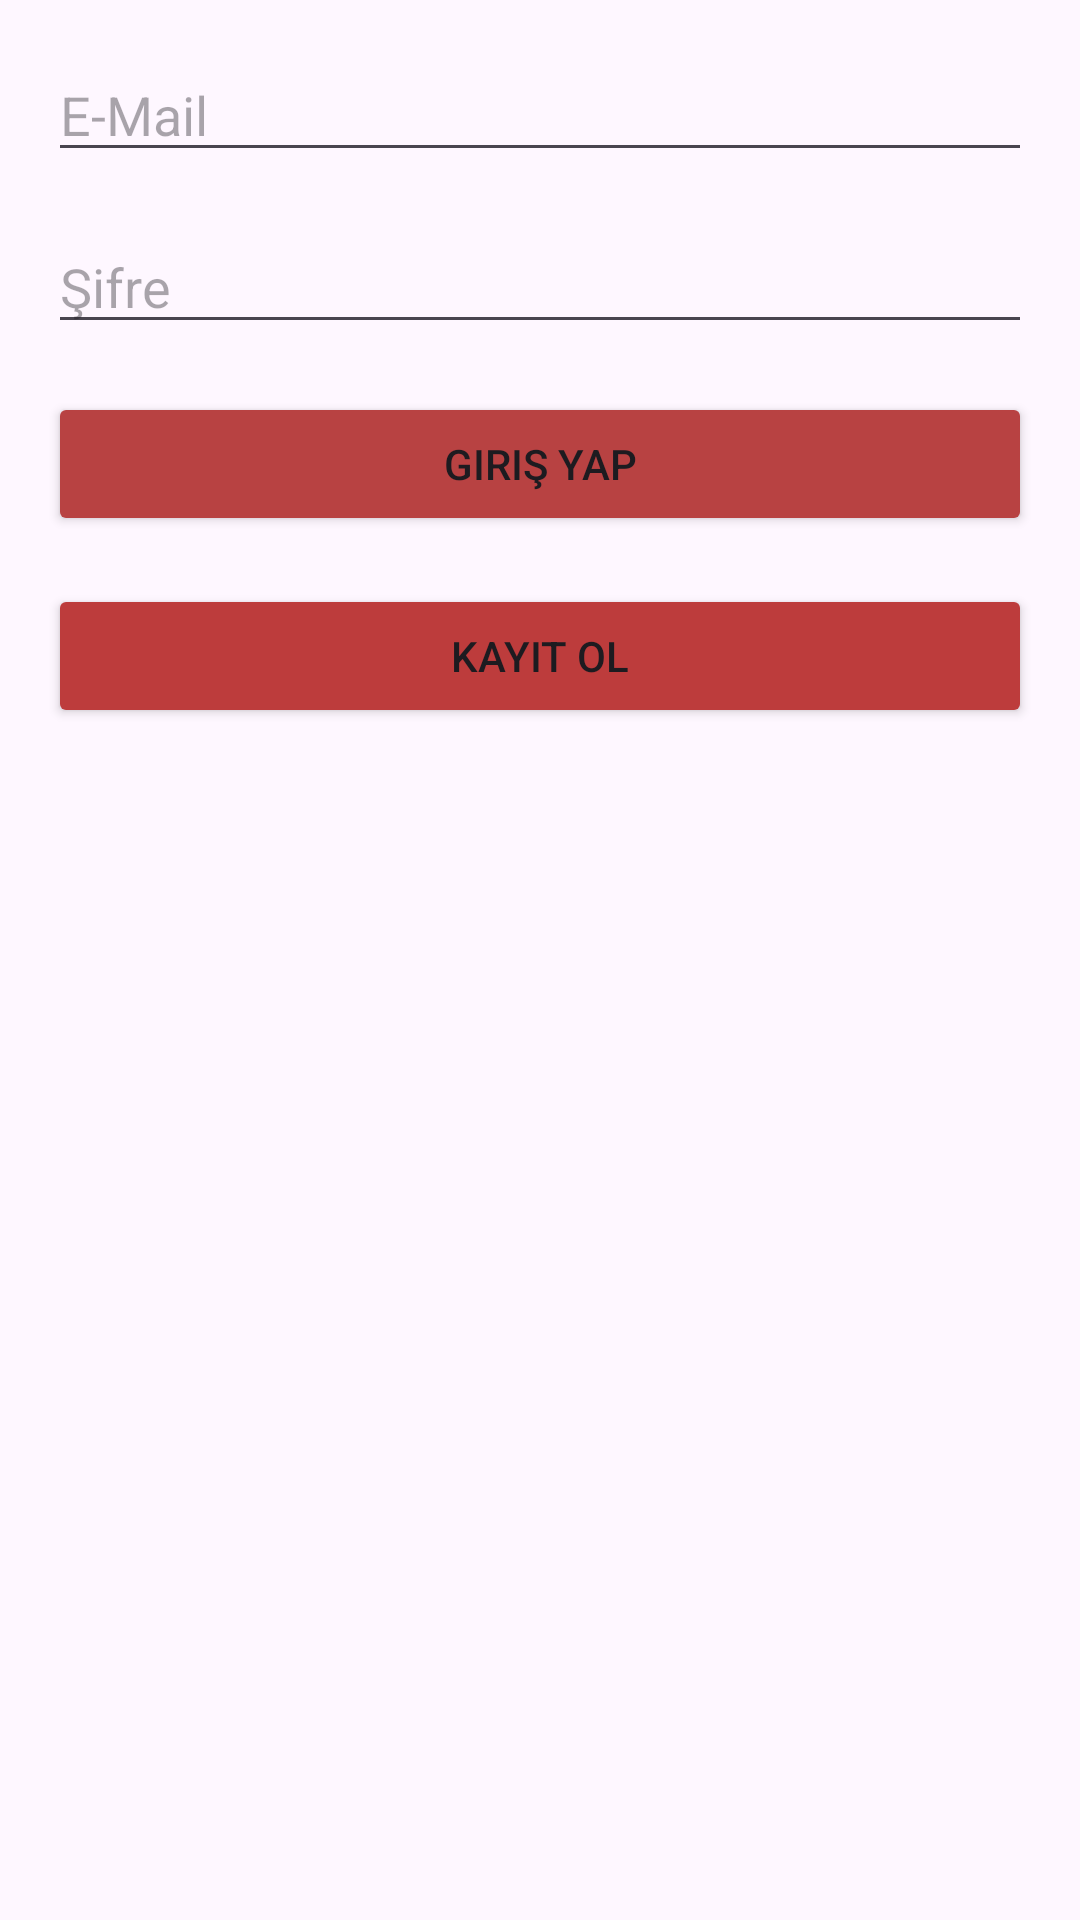

This screen was rendered from an Android layout file. Write that file and the resources it references.
<!-- AndroidManifest.xml: application theme Theme.Arabailan -->
<!-- res/layout/activity_login.xml -->
<?xml version="1.0" encoding="utf-8"?>
<LinearLayout
    xmlns:android="http://schemas.android.com/apk/res/android"
    xmlns:app="http://schemas.android.com/apk/res-auto"
    android:layout_width="match_parent"
    android:layout_height="match_parent"
    android:orientation="vertical"
    android:padding="16dp">

    <EditText
        android:id="@+id/emailEditText"
        android:layout_width="match_parent"
        android:layout_height="wrap_content"
        android:hint="E-Mail"
        android:inputType="textEmailAddress" />

    <EditText
        android:id="@+id/passwordEditText"
        android:layout_width="match_parent"
        android:layout_height="wrap_content"
        android:hint="Şifre"
        android:inputType="textPassword"
        android:layout_marginTop="16dp" />

    <Button
        android:id="@+id/loginButton"
        android:layout_width="match_parent"
        android:layout_height="wrap_content"
        android:layout_marginTop="16dp"
        android:backgroundTint="#B84242"
        android:text="Giriş Yap" />

    <Button
        android:id="@+id/registerButton"
        android:layout_width="match_parent"
        android:layout_height="wrap_content"
        android:layout_marginTop="16dp"
        android:backgroundTint="#BD3C3C"
        android:text="Kayıt Ol" />
</LinearLayout>
<!-- resources referenced by this layout -->
<resources>
  <style name="Theme.Arabailan" parent="Base.Theme.Arabailan" />
  <style name="Base.Theme.Arabailan" parent="Theme.Material3.DayNight.NoActionBar">
          
          
      </style>
</resources>
